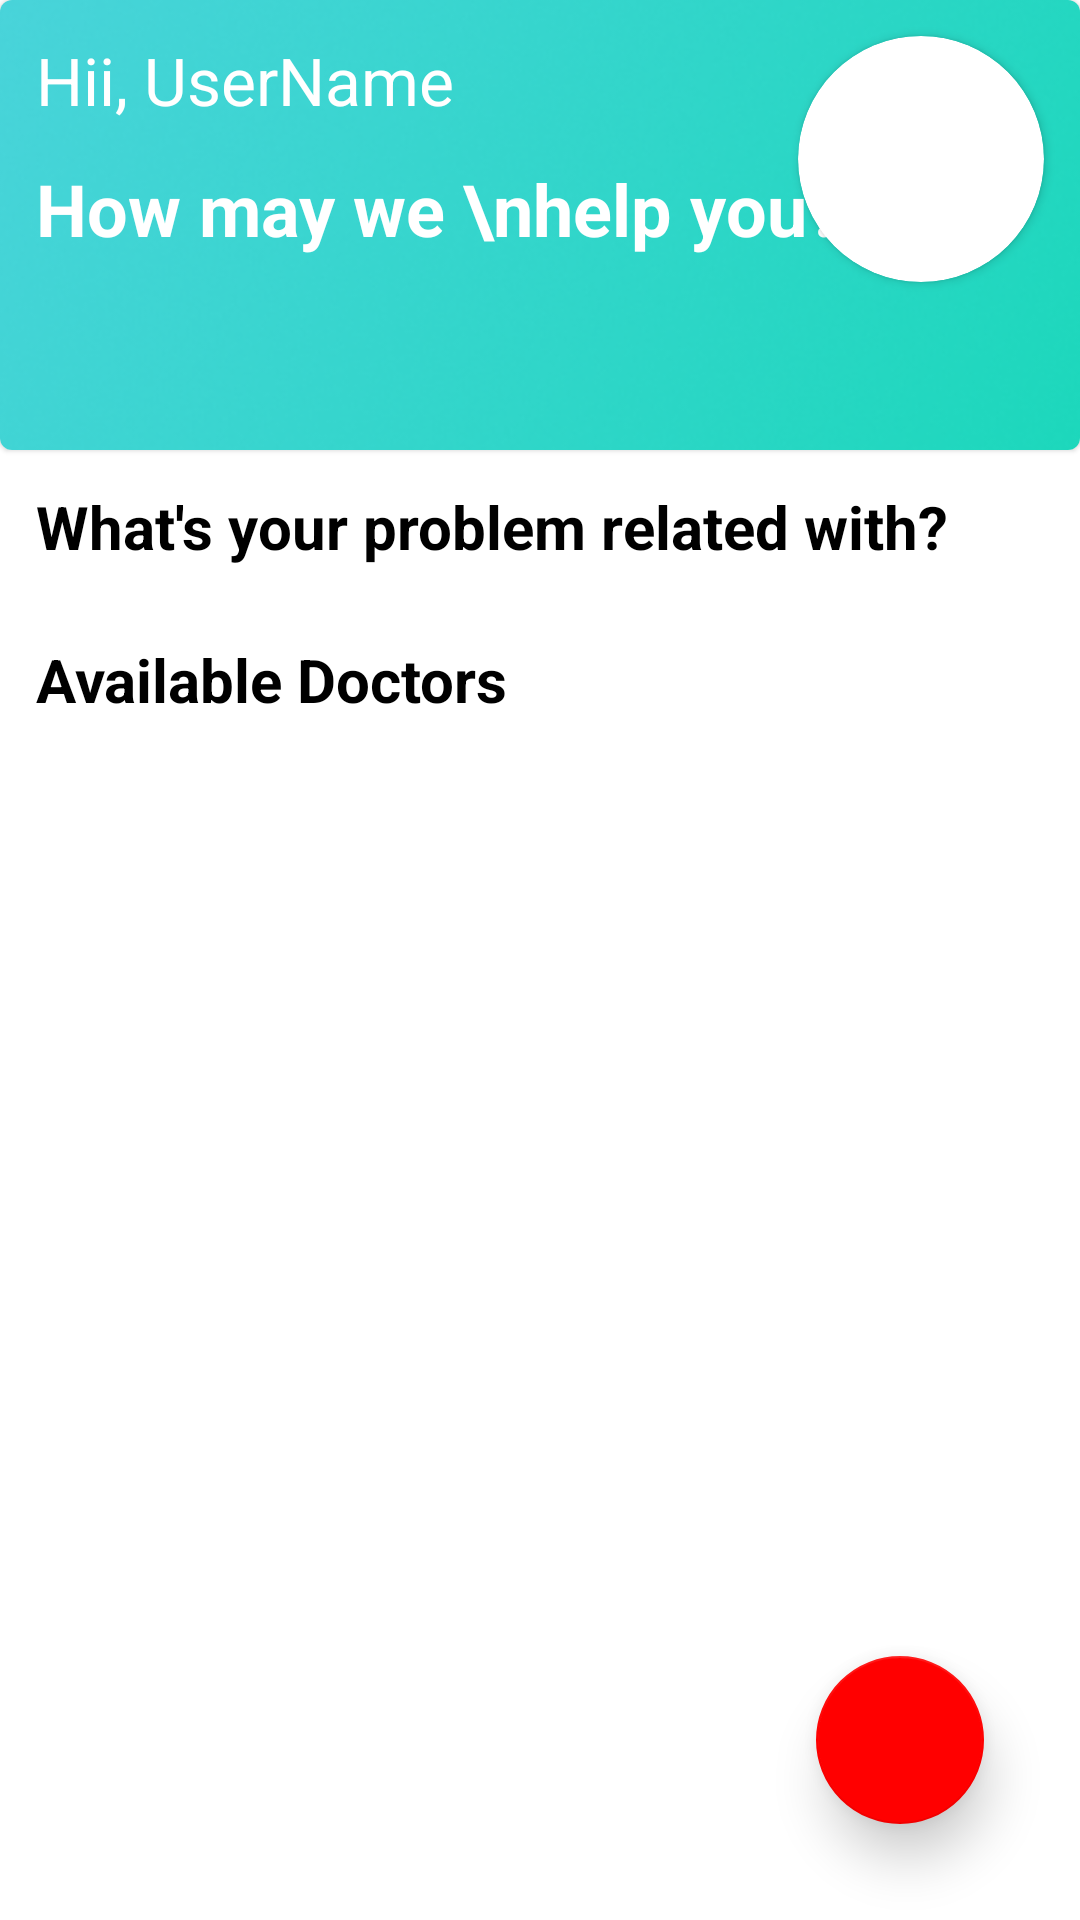

Here is an Android app screen rendered from its layout file. Give the layout XML and the strings, colors and styles it references.
<!-- AndroidManifest.xml: application theme Theme.VoidMain_Stratagem2k23 -->
<!-- res/layout/fragment_home.xml -->
<?xml version="1.0" encoding="utf-8"?>
<androidx.constraintlayout.widget.ConstraintLayout xmlns:android="http://schemas.android.com/apk/res/android"
    xmlns:tools="http://schemas.android.com/tools"
    android:layout_width="match_parent"
    android:layout_height="match_parent"
    xmlns:app="http://schemas.android.com/apk/res-auto"
    tools:context=".HomeFragment">

    <com.google.android.material.card.MaterialCardView
        android:id="@+id/topCardViewHomePage"
        android:layout_width="match_parent"
        android:layout_height="150dp"
        app:layout_constraintTop_toTopOf="parent">

        <ImageView
            android:layout_width="match_parent"
            android:layout_height="match_parent"
            android:src="@drawable/card_home"
            android:scaleType="center"/>

        <androidx.constraintlayout.widget.ConstraintLayout
            android:layout_width="match_parent"
            android:layout_height="match_parent">

            <TextView
                android:id="@+id/txtUserName"
                android:layout_width="wrap_content"
                android:layout_height="wrap_content"
                android:text="Hii, UserName"
                android:textColor="@color/white"
                android:textSize="22sp"
                android:layout_margin="12dp"
                app:layout_constraintTop_toTopOf="parent"
                app:layout_constraintStart_toStartOf="parent"
                android:textStyle="normal"/>

            <TextView
                android:layout_width="wrap_content"
                android:layout_height="wrap_content"
                android:text="How may we \nhelp you?"
                android:textColor="@color/white"
                android:textSize="24sp"
                android:textStyle="bold"
                app:layout_constraintTop_toBottomOf="@+id/txtUserName"
                android:layout_margin="12dp"
                app:layout_constraintStart_toStartOf="parent"/>

            <androidx.cardview.widget.CardView
                android:layout_width="82dp"
                android:layout_height="82dp"
                app:cardCornerRadius="82dp"
                android:layout_margin="12dp"
                app:layout_constraintTop_toTopOf="parent"
                app:layout_constraintEnd_toEndOf="parent">

                <ImageView
                    android:layout_width="match_parent"
                    android:layout_height="match_parent"
                    android:src="@drawable/ic_launcher_foreground"/>

            </androidx.cardview.widget.CardView>
        </androidx.constraintlayout.widget.ConstraintLayout>

    </com.google.android.material.card.MaterialCardView>

    <com.google.android.material.textfield.TextInputLayout
        style="@style/Widget.MaterialComponents.TextInputLayout.FilledBox"
        android:layout_width="match_parent"
        android:layout_height="wrap_content"
        android:layout_margin="32dp"
        app:layout_constraintTop_toTopOf="parent"
        android:layout_marginTop="180dp"
        app:layout_constraintStart_toStartOf="parent"
        app:layout_constraintEnd_toEndOf="parent"
        app:layout_constraintBottom_toBottomOf="@+id/topCardViewHomePage"
        android:hint="Search for doctors"
        app:boxBackgroundColor="@color/white"
        app:hintTextColor="@color/black"
        app:boxCornerRadiusTopStart="20dp"
        app:boxCornerRadiusTopEnd="20dp"
        app:boxCornerRadiusBottomEnd="20dp"
        app:boxCornerRadiusBottomStart="20dp"
        android:visibility="visible">

        <com.google.android.material.textfield.TextInputEditText
            android:layout_width="match_parent"
            android:layout_height="wrap_content"
            android:inputType="text"/>

    </com.google.android.material.textfield.TextInputLayout>

    <TextView
        android:id="@+id/txtProblem"
        android:layout_width="wrap_content"
        android:layout_height="wrap_content"
        android:text="What's your problem related with?"
        android:textColor="@color/black"
        android:textSize="20sp"
        android:textStyle="bold"
        android:layout_margin="12dp"
        app:layout_constraintStart_toStartOf="parent"
        app:layout_constraintTop_toBottomOf="@+id/topCardViewHomePage"/>

    <androidx.recyclerview.widget.RecyclerView
        android:id="@+id/recyclerViewProblems"
        android:layout_width="match_parent"
        android:layout_height="wrap_content"
        app:layout_constraintTop_toBottomOf="@+id/txtProblem"
        android:layout_margin="12dp"/>

    <TextView
        android:id="@+id/txtAvailableDoctors"
        android:layout_width="wrap_content"
        android:layout_height="wrap_content"
        android:text="Available Doctors"
        android:textColor="@color/black"
        android:textSize="20sp"
        android:textStyle="bold"
        android:layout_margin="12dp"
        app:layout_constraintStart_toStartOf="parent"
        app:layout_constraintTop_toBottomOf="@+id/recyclerViewProblems"/>

    <androidx.recyclerview.widget.RecyclerView
        android:id="@+id/recyclerViewAvailableDoctors"
        android:layout_width="match_parent"
        android:layout_height="0dp"
        app:layout_constraintTop_toBottomOf="@+id/txtAvailableDoctors"
        app:layout_constraintBottom_toBottomOf="parent"
        android:layout_marginTop="12dp"
        android:layout_marginHorizontal="12dp"/>

    <com.google.android.material.floatingactionbutton.FloatingActionButton
        android:id="@+id/btnEmergency"
        android:layout_width="wrap_content"
        android:layout_height="wrap_content"
        android:src="@drawable/ic_emergency"
        app:backgroundTint="#FF0000"
        android:scaleType="fitCenter"
        app:elevation="10dp"
        app:layout_constraintBottom_toBottomOf="parent"
        app:layout_constraintEnd_toEndOf="parent"
        android:layout_margin="32dp"
        android:contentDescription="Emergency Button" />



</androidx.constraintlayout.widget.ConstraintLayout>
<!-- resources referenced by this layout -->
<resources>
  <color name="black">#FF000000</color>
  <color name="white">#FFFFFFFF</color>
  <!-- drawable card_home: png bitmap (drawable-v24, 199139 bytes) -->
  <style name="Theme.VoidMain_Stratagem2k23" parent="Theme.MaterialComponents.DayNight.NoActionBar">
          
          <item name="colorPrimary">@color/purple_500</item>
          <item name="colorPrimaryVariant">@color/purple_700</item>
          <item name="colorOnPrimary">@color/white</item>
          
          <item name="colorSecondary">@color/teal_200</item>
          <item name="colorSecondaryVariant">@color/teal_700</item>
          <item name="colorOnSecondary">@color/black</item>
          
          <item name="android:statusBarColor">@color/teal_200</item>
          
      </style>
  <color name="purple_500">#FF6200EE</color>
  <color name="purple_700">#FF3700B3</color>
  <color name="teal_200">#FF03DAC5</color>
  <color name="teal_700">#FF018786</color>
</resources>
